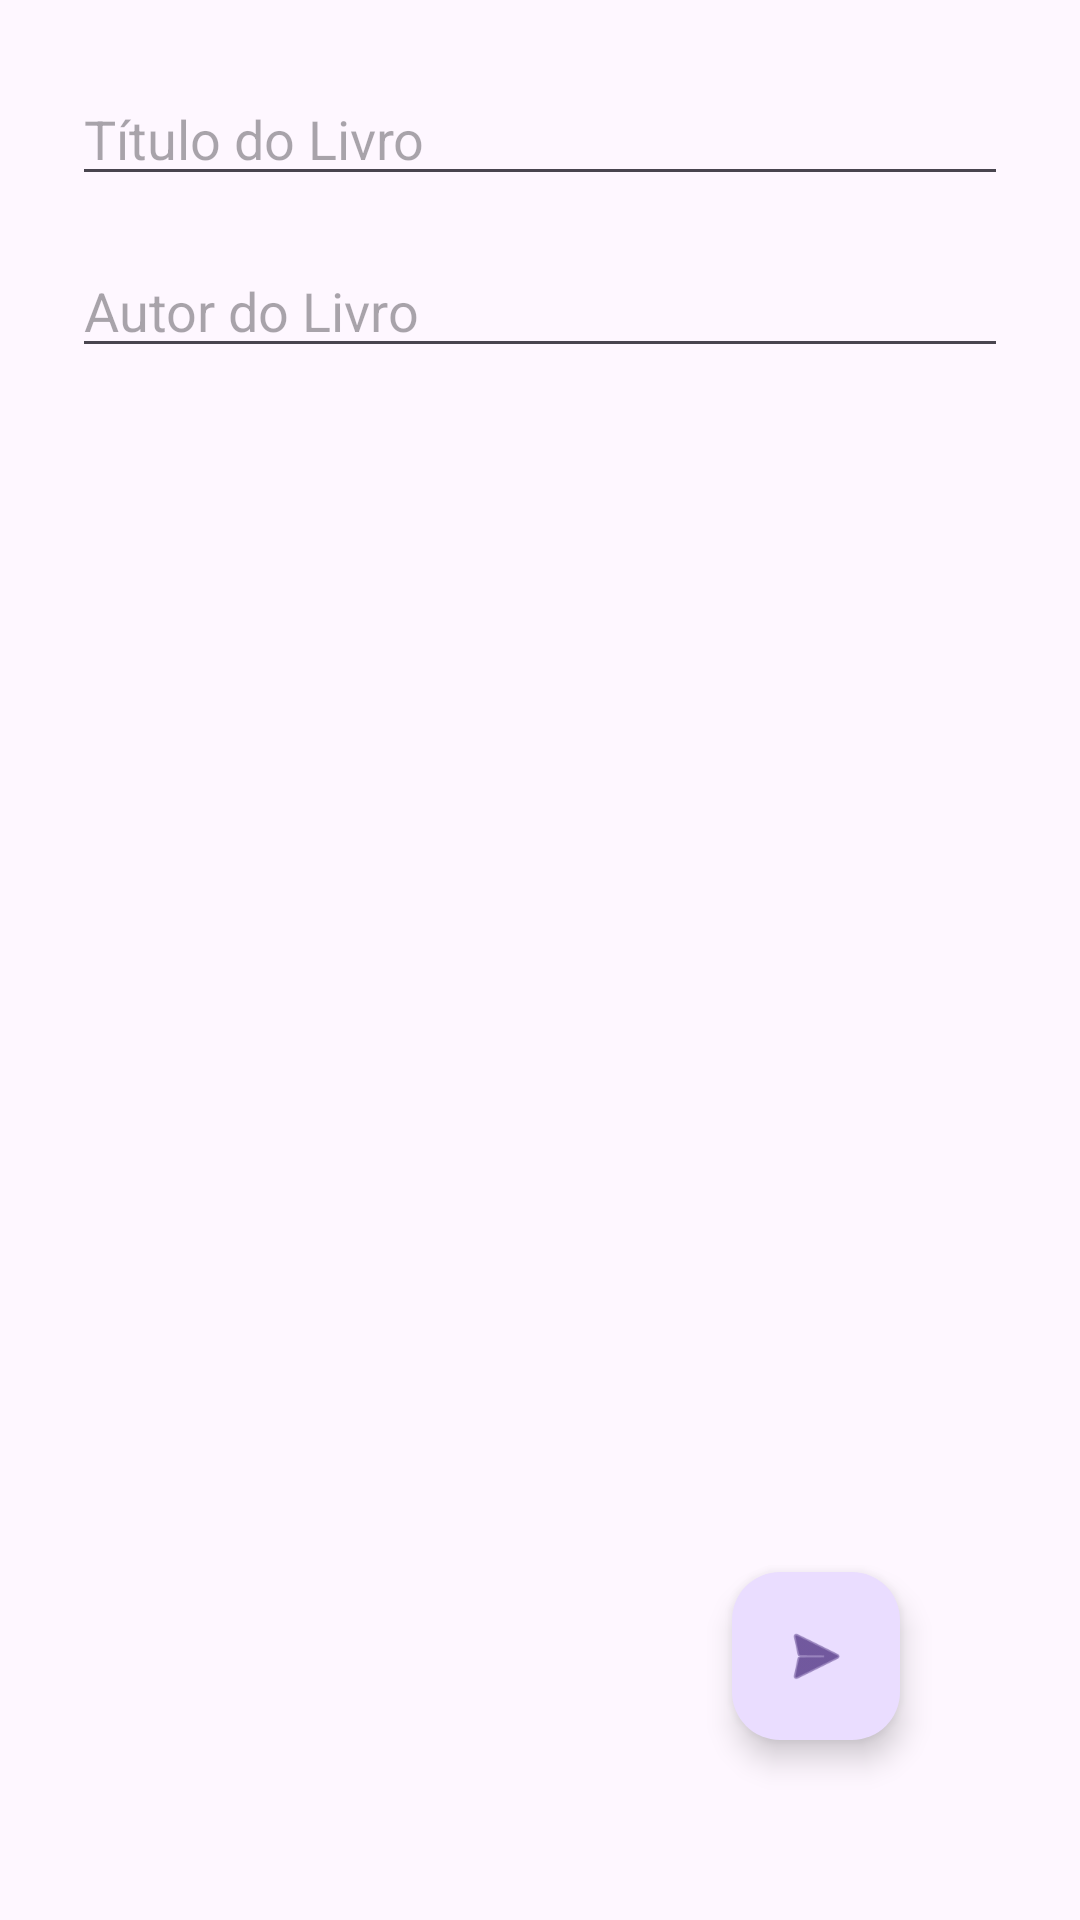

Write the Android layout XML for this screen, with the resource values it uses.
<!-- AndroidManifest.xml: application theme Theme.Testeapi2 -->
<!-- res/layout/activity_main.xml -->
<?xml version="1.0" encoding="utf-8"?>
<androidx.constraintlayout.widget.ConstraintLayout
    xmlns:android="http://schemas.android.com/apk/res/android"
    xmlns:app="http://schemas.android.com/apk/res-auto"
    xmlns:tools="http://schemas.android.com/tools"
    android:id="@+id/main"
    android:layout_width="match_parent"
    android:layout_height="match_parent"
    android:padding="24dp"
    tools:context=".MainActivity">

    <EditText
        android:id="@+id/etTitulo"
        android:layout_width="0dp"
        android:layout_height="wrap_content"
        android:hint="Título do Livro"
        android:inputType="text"
        app:layout_constraintTop_toTopOf="parent"
        app:layout_constraintStart_toStartOf="parent"
        app:layout_constraintEnd_toEndOf="parent" />

    <EditText
        android:id="@+id/etAutor"
        android:layout_width="0dp"
        android:layout_height="wrap_content"
        android:hint="Autor do Livro"
        android:inputType="text"
        android:layout_marginTop="16dp"
        app:layout_constraintTop_toBottomOf="@id/etTitulo"
        app:layout_constraintStart_toStartOf="parent"
        app:layout_constraintEnd_toEndOf="parent" />

    <com.google.android.material.floatingactionbutton.FloatingActionButton
        android:id="@+id/fab_avanca"
        android:layout_width="wrap_content"
        android:layout_height="wrap_content"
        android:layout_marginEnd="36dp"
        android:layout_marginBottom="36dp"
        android:contentDescription="Avançar"
        app:layout_constraintBottom_toBottomOf="parent"
        app:layout_constraintEnd_toEndOf="parent"
        app:srcCompat="@android:drawable/ic_menu_send" />

</androidx.constraintlayout.widget.ConstraintLayout>
<!-- resources referenced by this layout -->
<resources>
  <style name="Theme.Testeapi2" parent="Base.Theme.Testeapi2" />
  <style name="Base.Theme.Testeapi2" parent="Theme.Material3.DayNight.NoActionBar">
          
          
      </style>
</resources>
